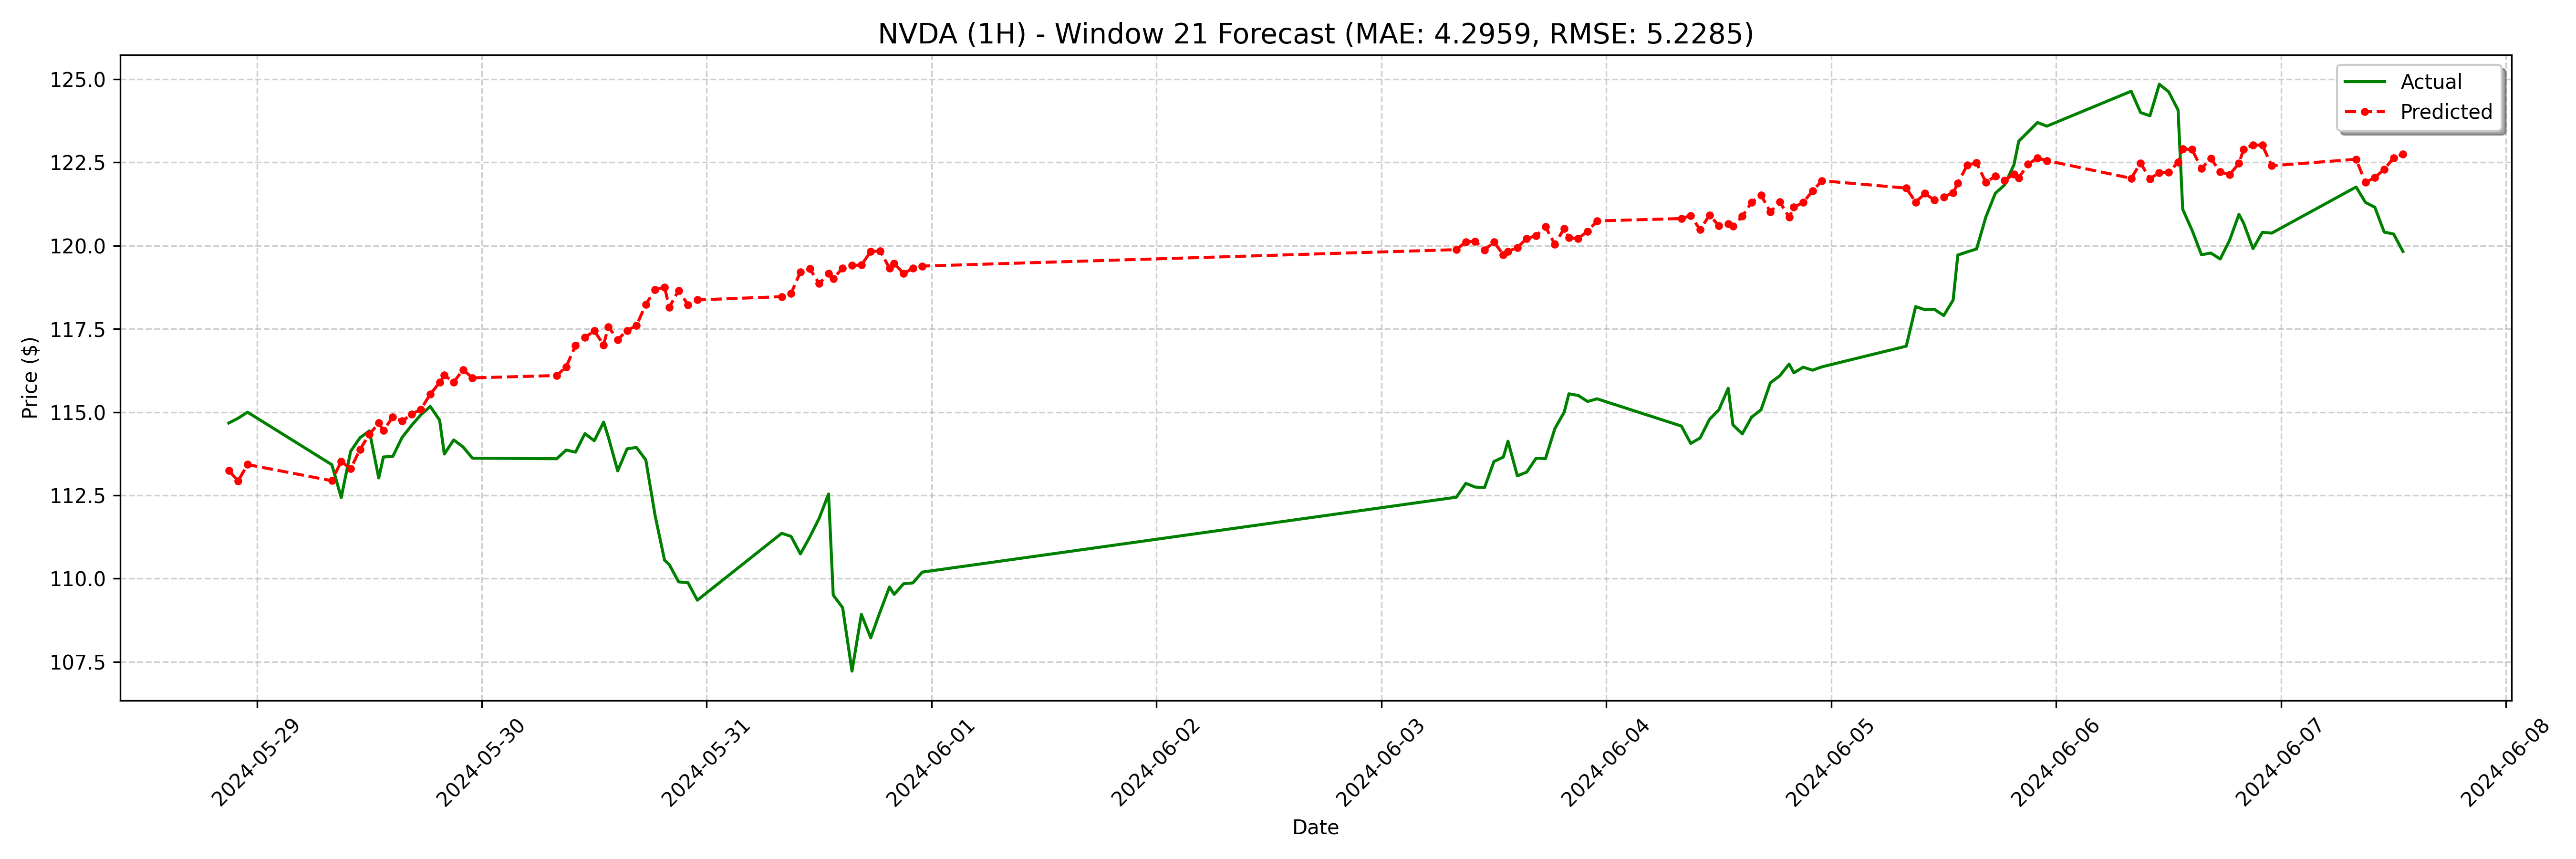

The table this chart was drawn from, first rows:
date, actual, forecast
2024-05-28 21:00:00, 114.7, 113.2
2024-05-28 22:00:00, 114.8, 112.9
2024-05-28 23:00:00, 115, 113.4
2024-05-29 08:00:00, 113.4, 112.9
2024-05-29 09:00:00, 112.4, 113.5
2024-05-29 10:00:00, 113.8, 113.3
2024-05-29 11:00:00, 114.2, 113.9
2024-05-29 12:00:00, 114.4, 114.3
2024-05-29 13:00:00, 113, 114.7
2024-05-29 13:30:00, 113.7, 114.4
2024-05-29 14:30:00, 113.7, 114.9
2024-05-29 15:30:00, 114.2, 114.7
2024-05-29 16:30:00, 114.6, 114.9
2024-05-29 17:30:00, 114.9, 115.1
2024-05-29 18:30:00, 115.2, 115.5
2024-05-29 19:30:00, 114.8, 115.9
2024-05-29 20:00:00, 113.7, 116.1
2024-05-29 21:00:00, 114.2, 115.9
2024-05-29 22:00:00, 114, 116.3
2024-05-29 23:00:00, 113.6, 116
2024-05-30 08:00:00, 113.6, 116.1
2024-05-30 09:00:00, 113.9, 116.4
2024-05-30 10:00:00, 113.8, 117
2024-05-30 11:00:00, 114.4, 117.2
2024-05-30 12:00:00, 114.1, 117.4
2024-05-30 13:00:00, 114.7, 117
2024-05-30 13:30:00, 114.3, 117.6
2024-05-30 14:30:00, 113.2, 117.2
2024-05-30 15:30:00, 113.9, 117.5
2024-05-30 16:30:00, 113.9, 117.6
2024-05-30 17:30:00, 113.6, 118.2
2024-05-30 18:30:00, 111.9, 118.7
2024-05-30 19:30:00, 110.6, 118.8
2024-05-30 20:00:00, 110.4, 118.1
2024-05-30 21:00:00, 109.9, 118.7
2024-05-30 22:00:00, 109.9, 118.2
2024-05-30 23:00:00, 109.3, 118.4
2024-05-31 08:00:00, 111.4, 118.5
2024-05-31 09:00:00, 111.3, 118.6
2024-05-31 10:00:00, 110.7, 119.2
2024-05-31 11:00:00, 111.2, 119.3
2024-05-31 12:00:00, 111.8, 118.9
2024-05-31 13:00:00, 112.5, 119.2
2024-05-31 13:30:00, 109.5, 119
2024-05-31 14:30:00, 109.1, 119.3
2024-05-31 15:30:00, 107.2, 119.4
2024-05-31 16:30:00, 108.9, 119.4
2024-05-31 17:30:00, 108.2, 119.8
2024-05-31 18:30:00, 109, 119.8
2024-05-31 19:30:00, 109.7, 119.3
2024-05-31 20:00:00, 109.5, 119.5
2024-05-31 21:00:00, 109.8, 119.2
2024-05-31 22:00:00, 109.9, 119.3
2024-05-31 23:00:00, 110.2, 119.4
2024-06-03 08:00:00, 112.4, 119.9
2024-06-03 09:00:00, 112.9, 120.1
2024-06-03 10:00:00, 112.7, 120.1
2024-06-03 11:00:00, 112.7, 119.9
2024-06-03 12:00:00, 113.5, 120.1
2024-06-03 13:00:00, 113.6, 119.7
... 68 more rows
